Dataset: capstone (GitHub, ctanyt/GA_Projects). Classes: blue spot ray, hybrid grouper, queenfish, red sea bream, sea bass, shovelnose.

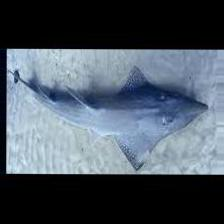
Label: shovelnose

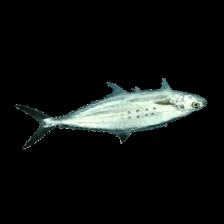
Label: queenfish

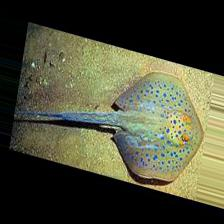
Label: blue spot ray

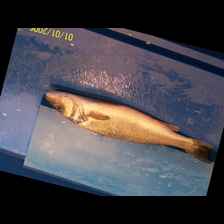
Label: sea bass

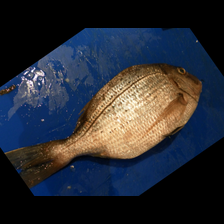
Label: red sea bream

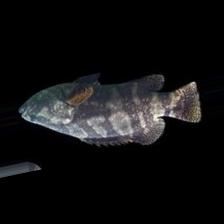
Label: hybrid grouper
